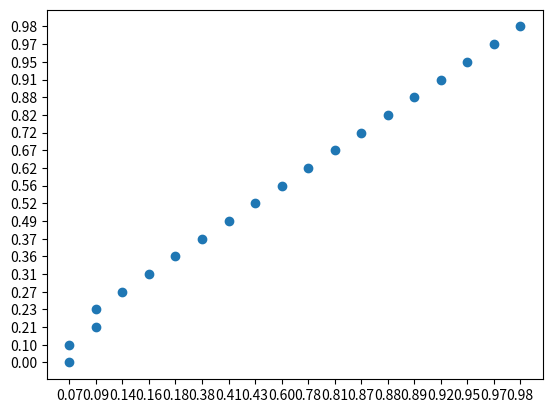

Generate this figure with matplotlib:

import random
import re
import matplotlib.pyplot as plt



def cree_fichier_alea(nb, nomfichier):
    fichier = nomfichier    
    with open(nomfichier, "w") as fichier: 
        for i in range(nb):       
            nb1= random.random() #nb1 et nb2 =abscisses et ordonées
            nb2= random.random()
            fichier.write(str(nb1) + "\t") 
            fichier.write(str(nb2) + "\n") #Fonction qui écrit les nombres des abscisses et ordonées dans le fichier généré
            
            
    
    print(fichier)

def lit_fichier(nomfic):
    fichier = nomfic
    
    with open("fichiertest.txt", "r") as fichier:
        Cor = fichier.read()
        Cor= re.split(r"[\n, \t]", Cor)      #re.split() permet de separer les valeurs en fonctions des espaces ajoutés dans le fichier 

        i=0
        
        while i < len(Cor)-1:
               Cor[i] = float(Cor[i])
               i += 1
                
        LX=Cor[0::2]
        LX.pop()
        LY = Cor[1::2]                      #Creation des deux listes contenant les coordonées

        LX= sorted(LX)
        LY= sorted(LY)
        print(LX, LY)    
                

    
    with open(nomfic, "w") as fichier:
        
        fichier.write(str(LX)+"\n")
        fichier.write(str(LY))
    print(fichier)
            

def trace_Nuage(nomf):
    with open("coordonnées.txt", "r") as fichier:
        Cor=fichier.readlines()
        print(Cor)
        
        LX= Cor[0]
        LY= Cor[1]

        LX=re.findall(r'[-+]?[0-9]*\.?[0-9]+', LX)
        LY=re.findall(r'[-+]?[0-9]*\.?[0-9]+', LY)              #re.findall permet d'extraire les nombres de la liste qui était sous forme de chaîne de caractères

    print(LX)
    i=0
    
    while i < len(LX):
        LX[i] = float(LX[i])
        LX[i]= "%.2f" % LX[i]
        i += 1
    
    e=0
    while e < len(LY):
        LY[e] = float(LY[e])
        LY[e]= "%.2f" % LY[e]
        e += 1
        
    

    
    
    plt.plot(LX, LY,"o")                                        #la fonction plt permet de générer le graphique
    
    plt.show()

    with open(nomf, "w") as fichier:
        fichier.write("Nombre de points:")
        fichier.write(str(len(LX)))
        
    print(fichier)

#def trace_droite(a, b):








    
    
    


cree_fichier_alea(20, "fichiertest.txt")

lit_fichier("coordonnées.txt")
trace_Nuage("graph")
